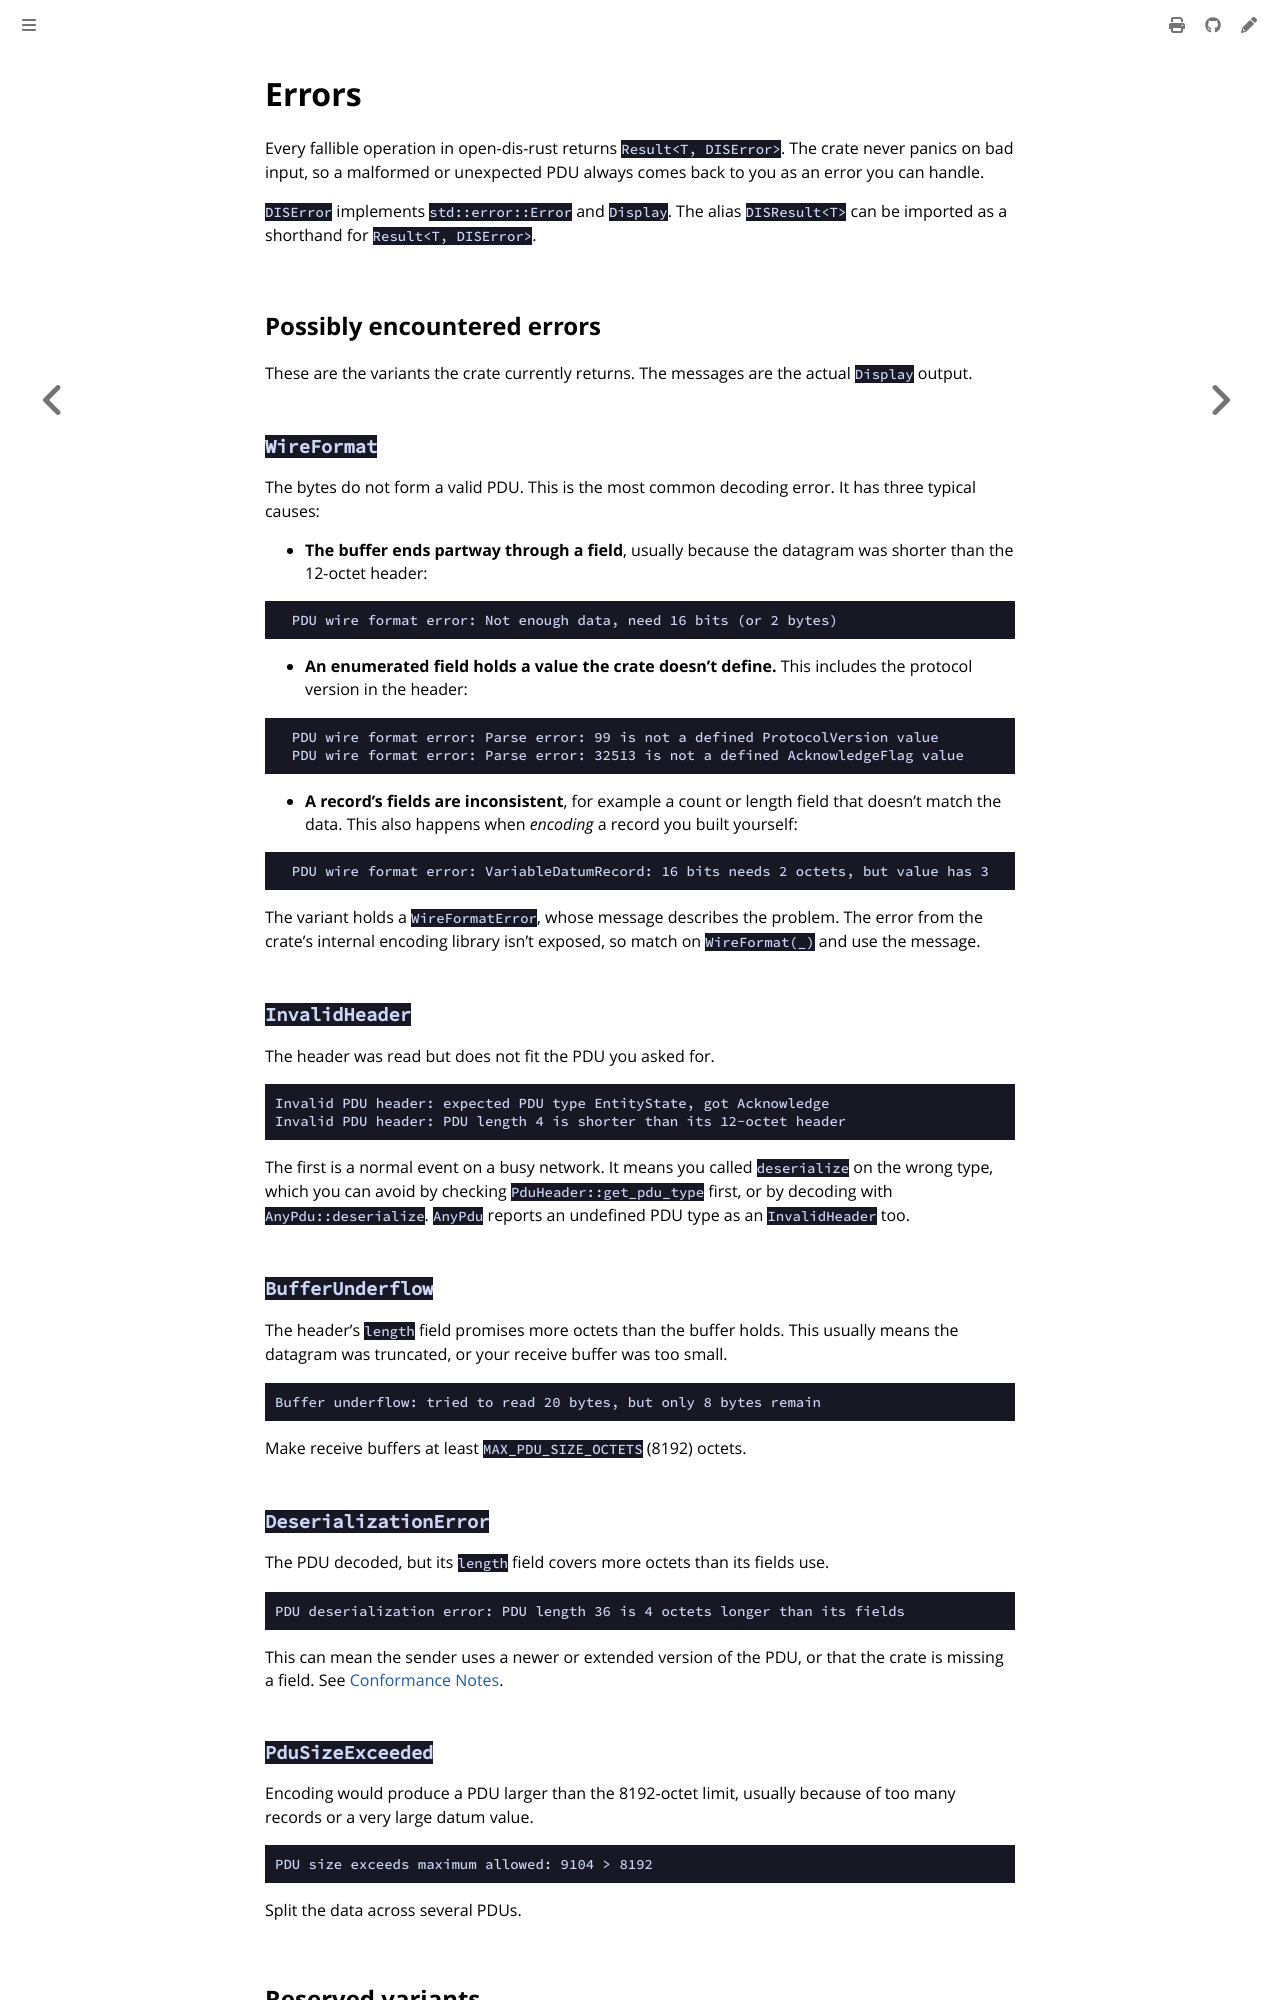

repository: crhowell3/open-dis-rust · page: reference/errors.html · generator: mdbook

# Errors

Every fallible operation in open-dis-rust returns `Result<T, DISError>`. The crate
never panics on bad input, so a malformed or unexpected PDU always comes back to you
as an error you can handle.

`DISError` implements `std::error::Error` and `Display`. The alias `DISResult<T>`
can be imported as a shorthand for `Result<T, DISError>`.

## Possibly encountered errors

These are the variants the crate currently returns. The messages are the actual `Display` output.

### `WireFormat`

The bytes do not form a valid PDU. This is the most common decoding error. It has three typical causes:

- **The buffer ends partway through a field**, usually because the datagram was
  shorter than the 12-octet header:
```text
  PDU wire format error: Not enough data, need 16 bits (or 2 bytes)
```

- **An enumerated field holds a value the crate doesn't define.** This includes the
  protocol version in the header:
```text
  PDU wire format error: Parse error: 99 is not a defined ProtocolVersion value
  PDU wire format error: Parse error: 32513 is not a defined AcknowledgeFlag value
```

- **A record's fields are inconsistent**, for example a count or length field that
  doesn't match the data. This also happens when *encoding* a record you built
  yourself:
```text
  PDU wire format error: VariableDatumRecord: 16 bits needs 2 octets, but value has 3
```

The variant holds a `WireFormatError`, whose message describes the problem. The
error from the crate's internal encoding library isn't exposed, so match on
`WireFormat(_)` and use the message.

### `InvalidHeader`

The header was read but does not fit the PDU you asked for.

```text
Invalid PDU header: expected PDU type EntityState, got Acknowledge
Invalid PDU header: PDU length 4 is shorter than its 12-octet header
```

The first is a normal event on a busy network. It means you called `deserialize` on
the wrong type, which you can avoid by checking `PduHeader::get_pdu_type` first, or by
decoding with `AnyPdu::deserialize`. `AnyPdu` reports an undefined PDU type as an
`InvalidHeader` too.

### `BufferUnderflow`

The header's `length` field promises more octets than the buffer holds. This usually
means the datagram was truncated, or your receive buffer was too small.

```text
Buffer underflow: tried to read 20 bytes, but only 8 bytes remain
```

Make receive buffers at least `MAX_PDU_SIZE_OCTETS` (8192) octets.

### `DeserializationError`

The PDU decoded, but its `length` field covers more octets than its fields use.

```text
PDU deserialization error: PDU length 36 is 4 octets longer than its fields
```

This can mean the sender uses a newer or extended version of the PDU, or that the crate
is missing a field. See [Conformance Notes](conformance.md).

### `PduSizeExceeded`

Encoding would produce a PDU larger than the 8192-octet limit, usually because of too
many records or a very large datum value.

```text
PDU size exceeds maximum allowed: 9104 > 8192
```

Split the data across several PDUs.
